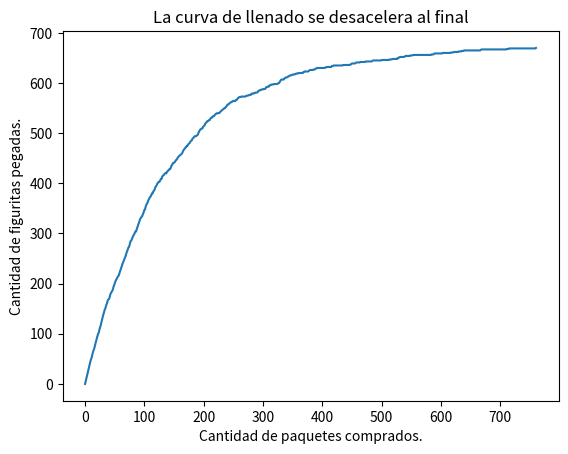

Recreate this plot in Python.
#!/usr/bin/env python3
# -*- coding: utf-8 -*-
"""
Created on Fri Apr  9 15:30:03 2021

@author: salo
"""
#Ejerccio 5.9: Crear
import random
import numpy as np


def crear_album(figus_total):
    return np.zeros(figus_total, dtype=np.int64)
     
#Ejercicio 5.10: Incompleto

def album_incompleto(A):
    if 0 in A:
        return True
    else:
       return False
#print(album_incompleto(crear_album(figus_total)))    
#Ejercicio 5.11: Comprar
        
def comprar_figu(figus_total):
    figus = np.arange(0, figus_total, 1)
    return random.choice(figus)  # tengo que elegir un numero en un rango de 0-5
    
#print(comprar_figu(figus_total))
#Ejercicio 5.12: Cantidad de compras

def cuantas_figus(figus_total):
    album_nuevo = crear_album(figus_total)
    contador = 0
    while album_incompleto(album_nuevo) == True:
        figu_nueva = comprar_figu(figus_total)
        album_nuevo[figu_nueva] += 1
        contador += 1
    return contador 
"""
figus_total = 6
print(f'Para completar un álbum de {figus_total} figus, se debieron comprar {cuantas_figus(figus_total)} figus.')

#Ejercicio 5.13

n_repeticiones = 1000
resultados = [cuantas_figus(figus_total) for i in range(n_repeticiones)]
promedio = int(np.mean(resultados))
print(f'Para completar un álbum de {figus_total} figus, hay que comprar un promedio de {promedio} figus.')

#Ejercicio 5.14
n_repeticiones = 100
figus_total = 670
resultados = [cuantas_figus(figus_total) for i in range(n_repeticiones)]
promedio = int(np.mean(resultados))
print(f'Para completar un álbum de {figus_total} figus, hay que comprar un promedio de {promedio} figus.')
"""
#Ejercicio 5.15 y 5.16
figus_total = 670
figus_paquete = 5
def comprar_paquete(figus_total, figus_paquete):
    paquete = np.arange(0, figus_total, 1)
    return random.choices(paquete, k=figus_paquete)

#paquete_comprado = comprar_paquete(figus_total, figus_paquete)
#print(paquete_comprado)
#Ejercicio 5.17
def cuantos_paquetes(figus_total, figus_paquete):
    album_nuevo = crear_album(figus_total)
    contador = 0
    while album_incompleto(album_nuevo) == True:
        figus_nuevas = comprar_paquete(figus_total, figus_paquete)
        for figu in figus_nuevas:
           album_nuevo[figu] += 1
        contador += 1
    return contador

paquetes_comprados = cuantos_paquetes(figus_total, figus_paquete)
print(f'Para llenar un álbum de {figus_total} figus, se debieron comprar {paquetes_comprados} paquetes de figus.')

#Ejercicio 5.18
""" 
n_repeticiones = 100
resultados = [cuantos_paquetes(figus_total, figus_paquete) for i in range(n_repeticiones)]
promedio_paquetes = int(np.mean(resultados))
print(f'Para completar un álbum de {figus_total} figus, hay que comprar un promedio de {promedio_paquetes} paquetes de figus.')
"""
n_repeticiones = 1000
resultados = [cuantos_paquetes(figus_total, figus_paquete) for i in range(n_repeticiones)]
promedio_paquetes = int(np.mean(resultados))
print(f'Para completar un álbum de {figus_total} figus, hay que comprar un promedio de {promedio_paquetes} paquetes de figus.')

#Ejercicio 5.19

import matplotlib.pyplot as plt
def calcular_historia_figus_pegadas(figus_total, figus_paquete):
    album = crear_album(figus_total)
    historia_figus_pegadas = [0]
    while album_incompleto(album):
        paquete = comprar_paquete(figus_total, figus_paquete)
        while paquete:
            album[paquete.pop()] = 1
        figus_pegadas = (album>0).sum()
        historia_figus_pegadas.append(figus_pegadas)        
    return historia_figus_pegadas

figus_total = 670
figus_paquete = 5

plt.plot(calcular_historia_figus_pegadas(figus_total, figus_paquete))
plt.xlabel("Cantidad de paquetes comprados.")
plt.ylabel("Cantidad de figuritas pegadas.")
plt.title("La curva de llenado se desacelera al final")
plt.show()
